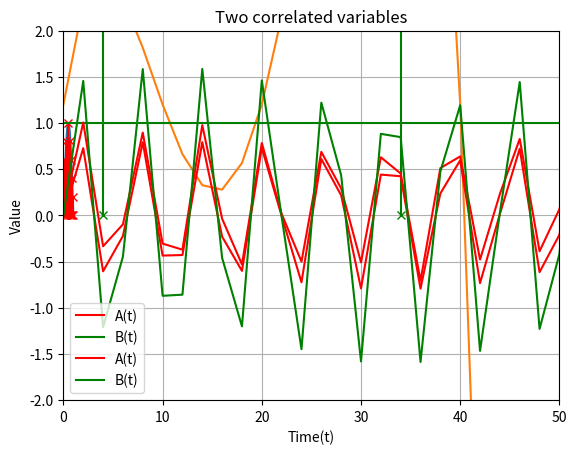

Recreate this plot in Python.
import matplotlib.pyplot as plt
import numpy as np
#code used for the quantile figure

t = np.arange(0.0, 1.0, 0.01)
s = np.sin(np.pi*t)
plt.plot(t,s)

plt.xlabel('Frequency')
plt.ylabel('Amplitude')
plt.title('The 20%,40%,60%,80% quantiles of a peak')
plt.grid(True)
plt.savefig("test.png")
plt.ylim(0,1.2)
plt.plot([0.5,0.5],[0,1],'rx-')
plt.plot([0.295,0.295],[0,0.8],'rx-')
plt.plot([0.705,0.705],[0,0.8],'rx-')
plt.plot([0.205,0.205],[0,0.6],'rx-')
plt.plot([0.795,0.795],[0,0.6],'rx-')
plt.plot([0.131,0.131],[0,0.4],'rx-')
plt.plot([0.869,0.869],[0,0.4],'rx-')
plt.plot([0.936,0.936],[0,0.2],'rx-')
plt.plot([0.064,0.064],[0,0.2],'rx-')
plt.show()

import matplotlib.pyplot as plt
import numpy as np
#code used for the multi-peaks figure

def fun(t):
    p=t/10
    return -p*(p-1)*(p-2)*(p-4)+1.2
t = np.arange(0.0, 100.0, 2)
s = [fun(p) for p in t]
plt.plot(t,s)

plt.xlabel('Frequency')
plt.ylabel('Amplitude')
plt.title('Multi-peaks and their rough shapes')
plt.grid(True)
plt.savefig("test.png")
plt.show()
plt.ylim(0,10)
plt.xlim(0,50)
for i in [2,4,6,32,34,36]:
    plt.plot([0,i],[fun(i),fun(i)],'rx-')
for i in [4,34]:
    plt.plot([i,i],[0,fun(i)],'gx-')

import matplotlib.pyplot as plt
import numpy as np
plt.xlabel('Time(t)')
plt.ylabel('Value')
plt.title('Two not-so-correlated variables')
t = np.arange(0.0, 100.0, 2)
fun = lambda x:0.8*np.sin(x)
a = [fun(p) for p in t]
b = [1 for p in t]
plt.ylim(-2,2)
plt.plot(t,a,label = "A(t)", color = "r")
plt.plot(t,b,label = "B(t)", color = "g")
plt.legend()
plt.show()


import matplotlib.pyplot as plt
import numpy as np
plt.xlabel('Time(t)')
plt.ylabel('Value')
plt.title('Two correlated variables')
t = np.arange(0.0, 100.0, 2)
fun = lambda x:0.8*np.sin(x)
a = [fun(p)+0.3*np.random.rand() for p in t]
b = [2*fun(p) for p in t]
plt.ylim(-2,2)
plt.plot(t,a,label = "A(t)", color = "r")
plt.plot(t,b,label = "B(t)", color = "g")
plt.legend()
plt.show()

